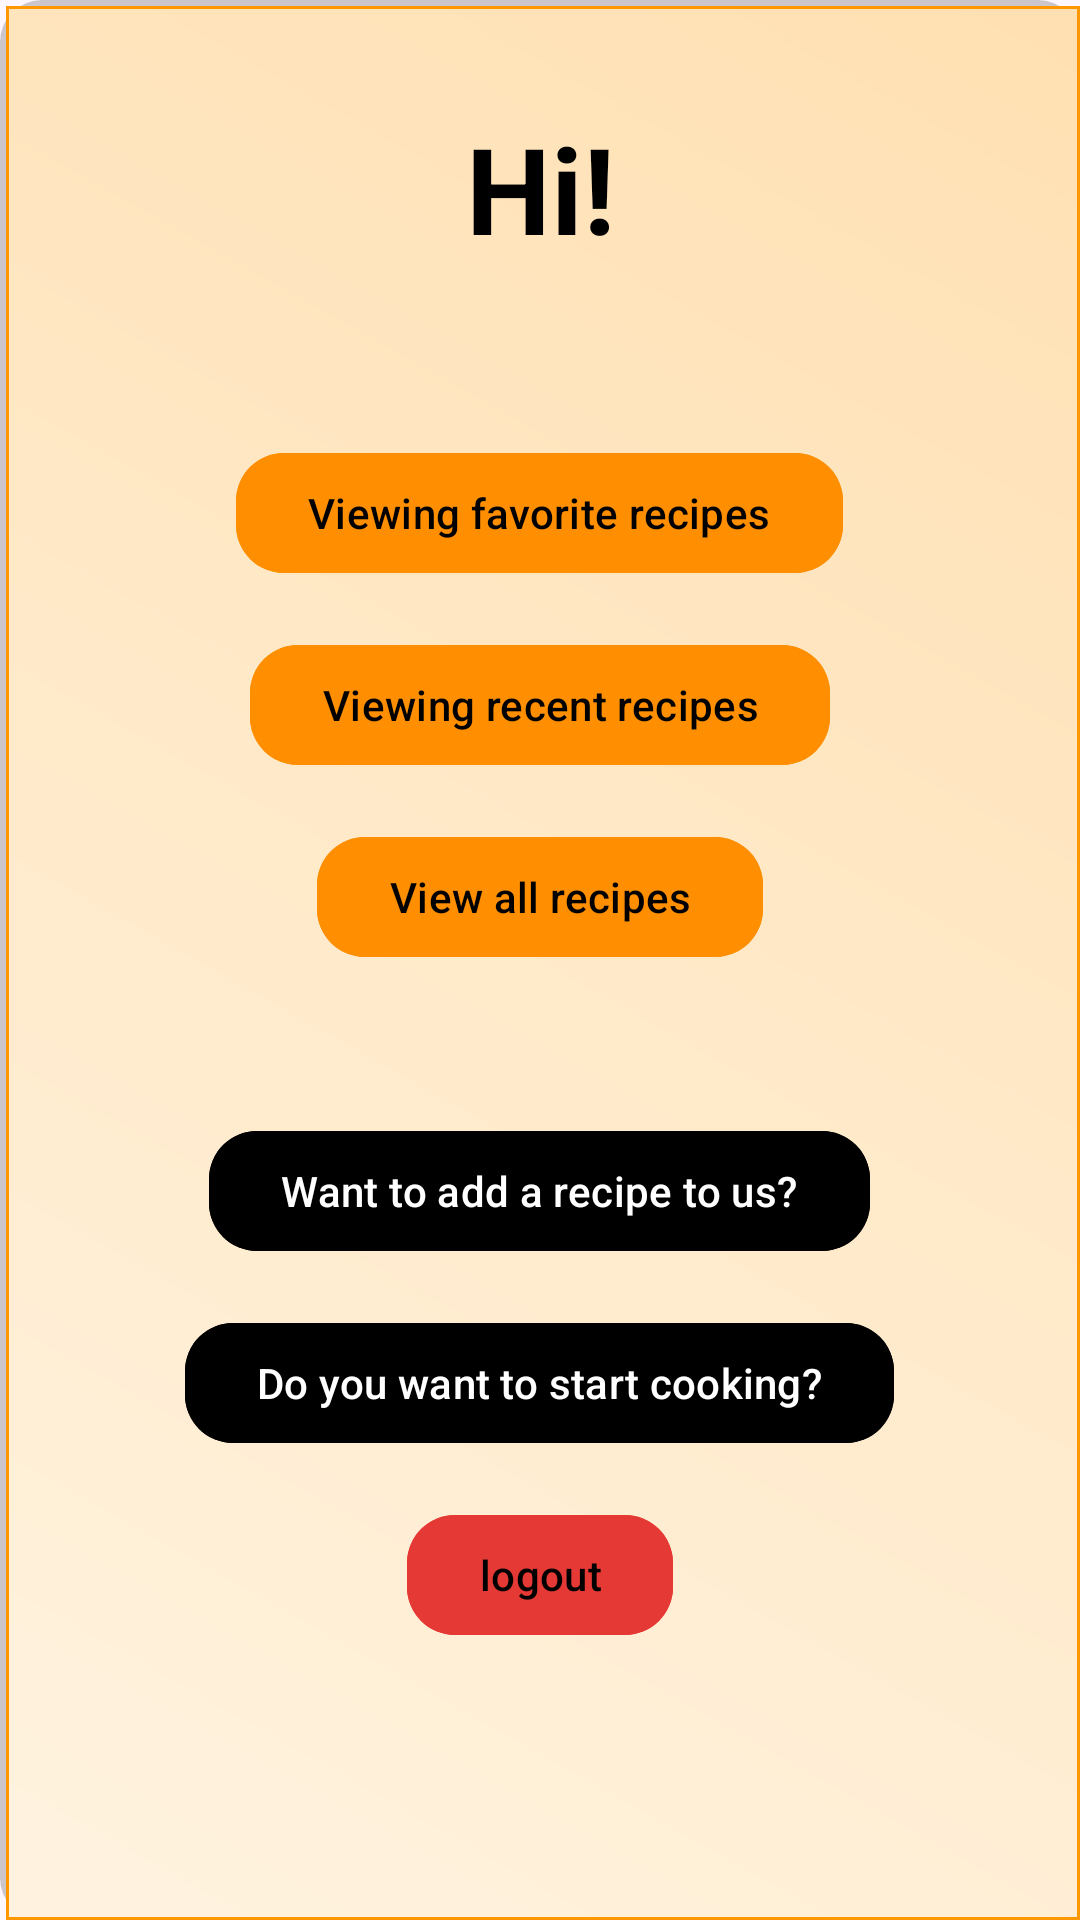

This screen was rendered from an Android layout file. Write that file and the resources it references.
<!-- AndroidManifest.xml: application theme Theme.KitchenMate -->
<!-- res/layout/activity_main.xml -->
<?xml version="1.0" encoding="utf-8"?>
<androidx.constraintlayout.widget.ConstraintLayout
    xmlns:android="http://schemas.android.com/apk/res/android"
    xmlns:app="http://schemas.android.com/apk/res-auto"
    android:layout_width="match_parent"
    android:layout_height="match_parent"
    android:padding="@dimen/padding_24"
    android:background="@drawable/background_app">

    
    <com.google.android.material.textview.MaterialTextView
        android:id="@+id/textGreeting"
        android:layout_width="@dimen/width_0"
        android:layout_height="wrap_content"
        android:text="@string/hi"
        android:textSize="@dimen/text_size_40"
        android:textStyle="bold"
        android:textColor="@android:color/black"
        android:gravity="center"
        android:textAlignment="center"
        android:layout_marginTop="@dimen/margin_top_12"
        app:layout_constraintTop_toTopOf="parent"
        app:layout_constraintStart_toStartOf="parent"
        app:layout_constraintEnd_toEndOf="parent" />

    <LinearLayout
        android:id="@+id/buttonLayout"
        android:layout_width="@dimen/width_0"
        android:layout_height="wrap_content"
        android:orientation="vertical"
        android:gravity="center"
        app:layout_constraintTop_toTopOf="parent"
        app:layout_constraintBottom_toBottomOf="parent"
        app:layout_constraintStart_toStartOf="parent"
        app:layout_constraintEnd_toEndOf="parent"
        android:layout_marginTop="@dimen/margin_bottom_24"
        >

        
        <com.google.android.material.button.MaterialButton
            android:id="@+id/btnFavorites"
            android:layout_width="wrap_content"
            android:layout_height="wrap_content"
            android:layout_marginTop="@dimen/margin_top_32"
            android:text="@string/viewing_favorite_recipes"
            android:backgroundTint="@color/amber_800"
            android:textColor="@android:color/black"
            app:cornerRadius="@dimen/corner_radius_16"/>

        
        <com.google.android.material.button.MaterialButton
            android:id="@+id/btnRecent"
            android:layout_width="wrap_content"
            android:layout_height="wrap_content"
            android:layout_marginTop="@dimen/margin_top_16"
            android:text="@string/viewing_recent_recipes"
            android:backgroundTint="@color/amber_800"
            android:textColor="@android:color/black"
            app:cornerRadius="@dimen/corner_radius_16"/>

        
        <com.google.android.material.button.MaterialButton
            android:id="@+id/btnShowAllRecipes"
            android:layout_width="wrap_content"
            android:layout_height="wrap_content"
            android:layout_marginTop="@dimen/margin_top_16"
            android:text="@string/view_all_recipes"
            android:backgroundTint="@color/amber_800"
            android:textColor="@android:color/black"
            app:cornerRadius="@dimen/corner_radius_16"/>


        
        <com.google.android.material.button.MaterialButton
            android:id="@+id/btnAddRecipe"
            android:layout_width="wrap_content"
            android:layout_height="wrap_content"
            android:layout_marginTop="@dimen/margin_top_50"
            android:text="@string/want_to_add_a_recipe_to_us"
            android:backgroundTint="@android:color/black"
            android:textColor="@android:color/white"
            app:cornerRadius="@dimen/corner_radius_16"/>

        
        <com.google.android.material.button.MaterialButton
            android:id="@+id/btnFindFromIngredients"
            android:layout_width="wrap_content"
            android:layout_height="wrap_content"
            android:layout_marginTop="@dimen/margin_top_16"
            android:text="@string/do_you_want_to_start_cooking"
            android:backgroundTint="@android:color/black"
            android:textColor="@android:color/white"
            app:cornerRadius="@dimen/corner_radius_16"/>

        
        <com.google.android.material.button.MaterialButton
            android:id="@+id/btnApproveRecipes"
            android:layout_width="wrap_content"
            android:layout_height="wrap_content"
            android:layout_marginTop="@dimen/margin_top_50"
            android:text="@string/approve_recipes"
            android:backgroundTint="@color/red_600"
            android:textColor="@android:color/black"
            android:visibility="gone"
            app:cornerRadius="@dimen/corner_radius_16"/>

        <com.google.android.material.button.MaterialButton
            android:id="@+id/btnLogout"
            android:layout_width="wrap_content"
            android:layout_height="wrap_content"
            android:layout_marginTop="@dimen/margin_top_16"
            android:text="@string/logout"
            android:backgroundTint="@color/red_600"
            android:textColor="@android:color/black"
            app:cornerRadius="@dimen/corner_radius_16"/>

    </LinearLayout>
</androidx.constraintlayout.widget.ConstraintLayout>
<!-- resources referenced by this layout -->
<resources>
  <color name="amber_800">#FF8F00</color>
  <color name="red_600">#E53935</color>
  <dimen name="corner_radius_16">16dp</dimen>
  <dimen name="margin_bottom_24">24dp</dimen>
  <dimen name="margin_top_12">12dp</dimen>
  <dimen name="margin_top_16">16dp</dimen>
  <dimen name="margin_top_32">32dp</dimen>
  <dimen name="margin_top_50">50dp</dimen>
  <dimen name="padding_24">24dp</dimen>
  <dimen name="text_size_40">40sp</dimen>
  <dimen name="width_0">0dp</dimen>
  <!-- drawable background_app (drawable) -->
  <?xml version="1.0" encoding="utf-8"?>
  <layer-list xmlns:android="http://schemas.android.com/apk/res/android">
  
      
      <item>
          <shape android:shape="rectangle">
              <solid android:color="#33000000" />
              <corners android:radius="14dp" />
          </shape>
      </item>
  
      
      <item android:left="2dp" android:top="2dp">
          <shape android:shape="rectangle">
              <gradient
                  android:startColor="#FFF3E0"
                  android:endColor="#FFE0B2"
                  android:angle="45"/>
              <stroke android:width="1dp" android:color="#FF9800"/>
              <padding android:left="8dp" android:top="4dp" android:right="8dp" android:bottom="4dp"/>
          </shape>
      </item>
  
  </layer-list>
  <string name="approve_recipes">Approve Recipes</string>
  <string name="do_you_want_to_start_cooking">Do you want to start cooking?</string>
  <string name="hi">Hi!</string>
  <string name="logout">logout</string>
  <string name="view_all_recipes">View all recipes</string>
  <string name="viewing_favorite_recipes">Viewing favorite recipes</string>
  <string name="viewing_recent_recipes">Viewing recent recipes</string>
  <string name="want_to_add_a_recipe_to_us">Want to add a recipe to us?</string>
  <style name="Theme.KitchenMate" parent="Base.Theme.KitchenMate" />
  <style name="Base.Theme.KitchenMate" parent="Theme.Material3.DayNight.NoActionBar">
          
          
      </style>
</resources>
